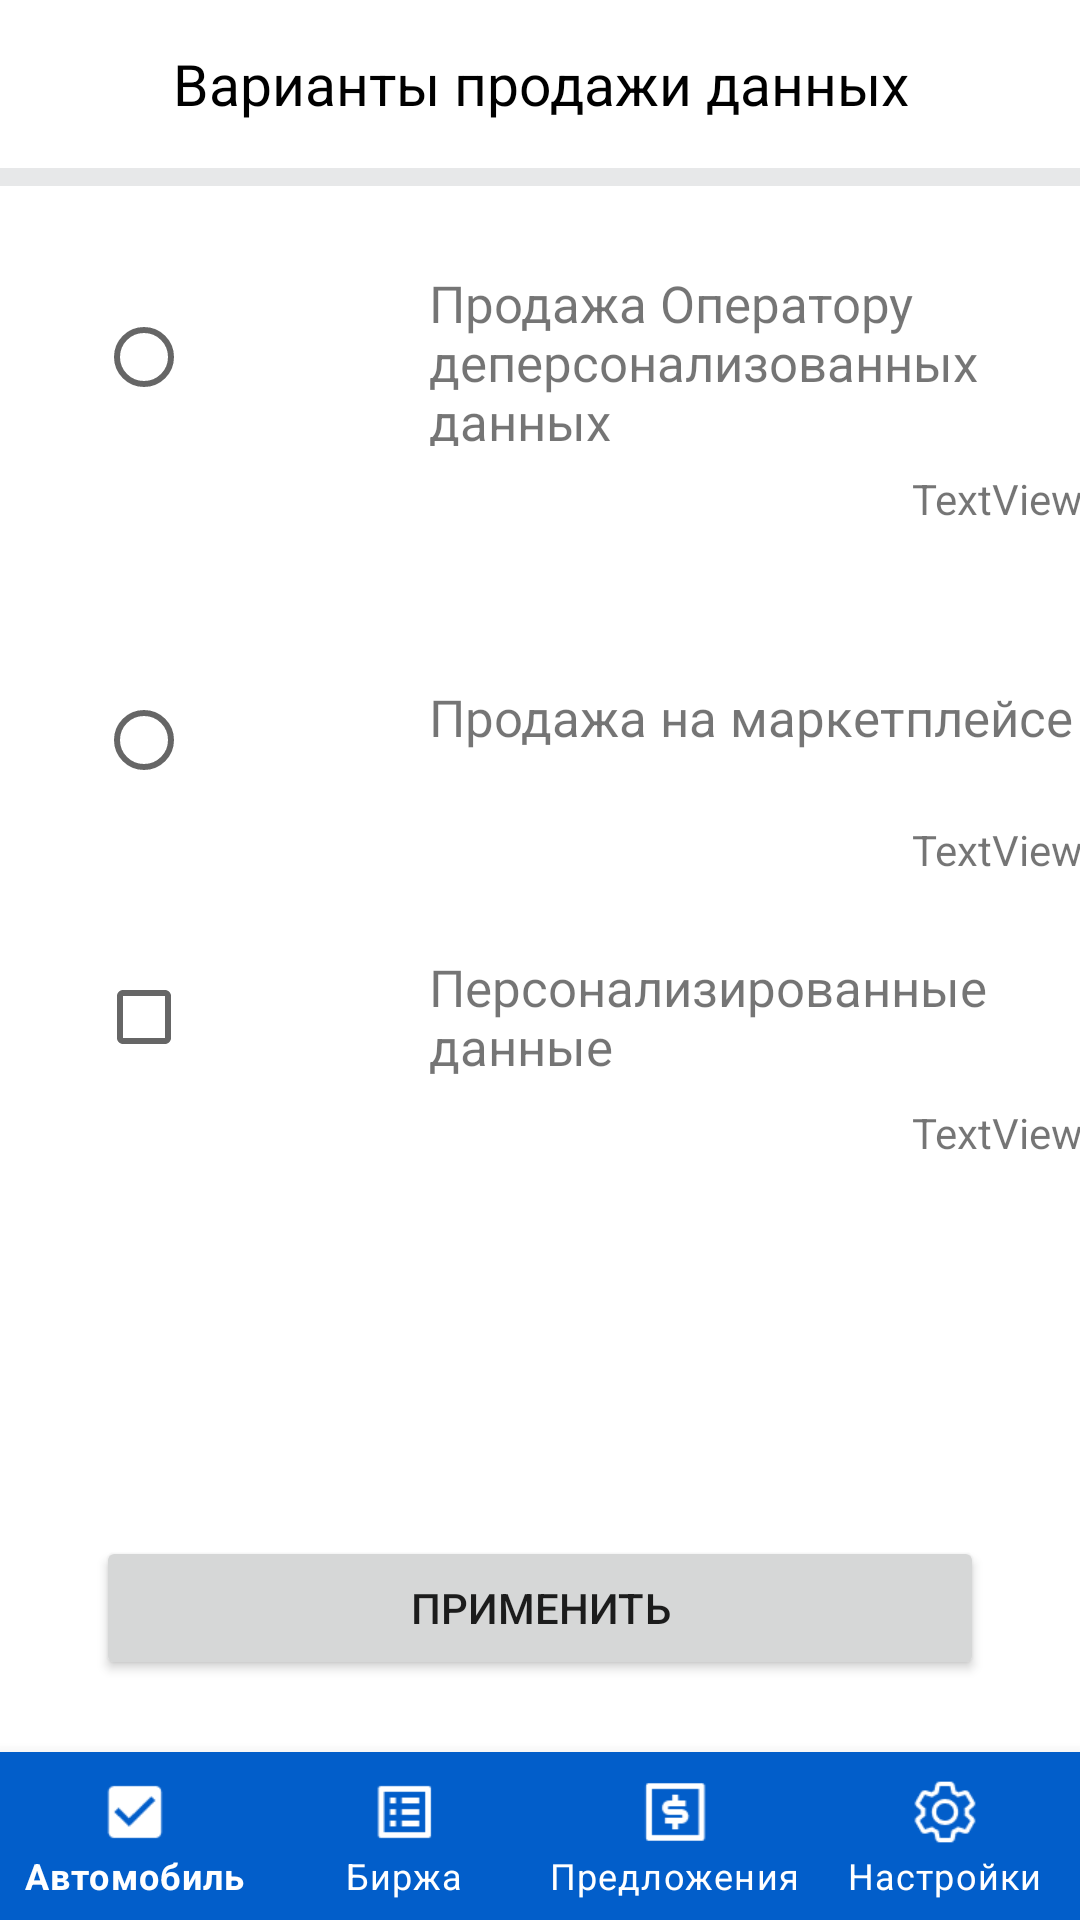

The Android layout XML behind this screen, and the referenced resources:
<!-- AndroidManifest.xml: application theme Theme.AutoData -->
<!-- res/layout/activity_data_sell_options.xml -->
<?xml version="1.0" encoding="utf-8"?>
<androidx.constraintlayout.widget.ConstraintLayout xmlns:android="http://schemas.android.com/apk/res/android"
    xmlns:app="http://schemas.android.com/apk/res-auto"
    xmlns:tools="http://schemas.android.com/tools"
    android:layout_width="match_parent"
    android:layout_height="match_parent"
    tools:context=".car.datasets.options.DataSellOptionsActivity">

    <TextView
        android:id="@+id/textViewOption"
        android:layout_width="0dp"
        android:layout_height="56dp"
        android:gravity="center"
        android:text="@string/data_sell_options"
        android:textColor="@color/black"
        android:textSize="19sp"
        app:layout_constraintEnd_toEndOf="parent"
        app:layout_constraintStart_toStartOf="parent"
        app:layout_constraintTop_toTopOf="parent" />

    <View
        android:id="@+id/delimetr"
        android:layout_width="match_parent"
        android:layout_height="6dp"
        android:background="@color/grey_mercury"
        app:layout_constraintEnd_toEndOf="parent"
        app:layout_constraintStart_toStartOf="parent"
        app:layout_constraintTop_toBottomOf="@+id/textViewOption" />

    <com.google.android.material.bottomnavigation.BottomNavigationView
        android:id="@+id/bottomNavViewMenu"
        android:layout_width="wrap_content"
        android:layout_height="wrap_content"
        app:backgroundTint="@color/bottom_blue"
        app:itemIconTint="@color/white"
        app:itemTextColor="@color/white"
        app:labelVisibilityMode="labeled"
        app:layout_constraintBottom_toBottomOf="parent"
        app:layout_constraintEnd_toEndOf="parent"
        app:layout_constraintStart_toStartOf="parent"
        app:menu="@menu/menu_bottom_navigation" />

    <Button
        android:id="@+id/buttonAccept"
        android:layout_width="296dp"
        android:layout_height="wrap_content"
        android:layout_marginBottom="24dp"
        android:text="@string/button_accept"
        app:layout_constraintBottom_toTopOf="@+id/bottomNavViewMenu"
        app:layout_constraintEnd_toEndOf="parent"
        app:layout_constraintStart_toStartOf="parent" />



    <RadioButton
        android:id="@+id/radioButtonOperator"
        android:layout_width="wrap_content"
        android:layout_height="wrap_content"
        android:layout_marginStart="32dp"
        android:layout_marginTop="33dp"
        app:layout_constraintStart_toStartOf="parent"
        app:layout_constraintTop_toBottomOf="@+id/delimetr" />

    <RadioButton
        android:id="@+id/radioButtonMarketplace"
        android:layout_width="wrap_content"
        android:layout_height="wrap_content"
        app:layout_constraintBottom_toBottomOf="@+id/textViewMarkateplaceSell"
        app:layout_constraintEnd_toEndOf="@+id/radioButtonOperator"
        app:layout_constraintHorizontal_bias="0.0"
        app:layout_constraintStart_toStartOf="@+id/radioButtonOperator"
        app:layout_constraintTop_toTopOf="@+id/textViewMarkateplaceSell" />


    <TextView
        android:id="@+id/textViewOperator"
        android:layout_width="218dp"
        android:layout_height="59dp"
        android:layout_marginStart="63dp"
        android:text="@string/sell_depersonalized_data"
        android:textSize="17sp"
        app:layout_constraintBottom_toBottomOf="@+id/radioButtonOperator"
        app:layout_constraintStart_toEndOf="@+id/radioButtonOperator"
        app:layout_constraintTop_toTopOf="@+id/radioButtonOperator" />

    <TextView
        android:id="@+id/textViewPrice"
        android:layout_width="wrap_content"
        android:layout_height="wrap_content"
        android:layout_marginTop="8dp"
        android:text="TextView"
        app:layout_constraintEnd_toEndOf="@+id/textViewOperator"
        app:layout_constraintTop_toBottomOf="@+id/textViewOperator" />

    <TextView
        android:id="@+id/textViewMarkateplaceSell"
        android:layout_width="218dp"
        android:layout_height="38dp"
        android:layout_marginTop="52dp"
        android:text="@string/marketplace_sell"
        android:textSize="17sp"
        app:layout_constraintEnd_toEndOf="@+id/textViewOperator"
        app:layout_constraintStart_toStartOf="@+id/textViewOperator"
        app:layout_constraintTop_toBottomOf="@+id/textViewPrice" />

    <TextView
        android:id="@+id/tvMarketplacePrice"
        android:layout_width="wrap_content"
        android:layout_height="wrap_content"
        android:layout_marginTop="8dp"
        android:text="TextView"
        app:layout_constraintEnd_toEndOf="@+id/textViewMarkateplaceSell"
        app:layout_constraintTop_toBottomOf="@+id/textViewMarkateplaceSell" />

    <CheckBox
        android:id="@+id/checkBoxPersonalized"
        android:layout_width="wrap_content"
        android:layout_height="wrap_content"
        app:layout_constraintBottom_toBottomOf="@+id/tvPersonalData"
        app:layout_constraintEnd_toEndOf="@+id/radioButtonMarketplace"
        app:layout_constraintStart_toStartOf="@+id/radioButtonMarketplace"
        app:layout_constraintTop_toTopOf="@+id/tvPersonalData" />

    <TextView
        android:id="@+id/tvPersonalData"
        android:layout_width="218dp"
        android:layout_height="wrap_content"
        android:layout_marginTop="52dp"
        android:text="@string/personalized_data"
        android:textSize="17sp"
        app:layout_constraintEnd_toEndOf="@+id/textViewMarkateplaceSell"
        app:layout_constraintStart_toStartOf="@+id/textViewMarkateplaceSell"
        app:layout_constraintTop_toBottomOf="@+id/textViewMarkateplaceSell" />

    <TextView
        android:id="@+id/tvPersonalizedDataPrice"
        android:layout_width="wrap_content"
        android:layout_height="wrap_content"
        android:layout_marginTop="8dp"
        android:text="TextView"
        app:layout_constraintEnd_toEndOf="@+id/tvPersonalData"
        app:layout_constraintTop_toBottomOf="@+id/tvPersonalData" />

</androidx.constraintlayout.widget.ConstraintLayout>
<!-- resources referenced by this layout -->
<resources>
  <color name="black">#FF000000</color>
  <color name="bottom_blue">#025ECA</color>
  <color name="grey_mercury">#e7e8e9</color>
  <color name="white">#FFFFFFFF</color>
  <string name="button_accept">Применить</string>
  <string name="data_sell_options">Варианты продажи данных</string>
  <string name="marketplace_sell">Продажа на маркетплейсе</string>
  <string name="personalized_data">Персонализированные данные</string>
  <string name="sell_depersonalized_data">Продажа Оператору деперсонализованных данных</string>
  <style name="Theme.AutoData" parent="Theme.MaterialComponents.DayNight.DarkActionBar">
          
          <item name="colorPrimary">@color/purple_500</item>
          <item name="colorPrimaryVariant">@color/purple_700</item>
          <item name="colorOnPrimary">@color/white</item>
          
          <item name="colorSecondary">@color/teal_200</item>
          <item name="colorSecondaryVariant">@color/teal_700</item>
          <item name="colorOnSecondary">@color/black</item>
          
          <item name="android:statusBarColor" tools:targetApi="l">?attr/colorPrimaryVariant</item>
          
      </style>
  <color name="purple_500">#FF6200EE</color>
  <color name="purple_700">#FF3700B3</color>
  <color name="teal_200">#FF03DAC5</color>
  <color name="teal_700">#FF018786</color>
</resources>
